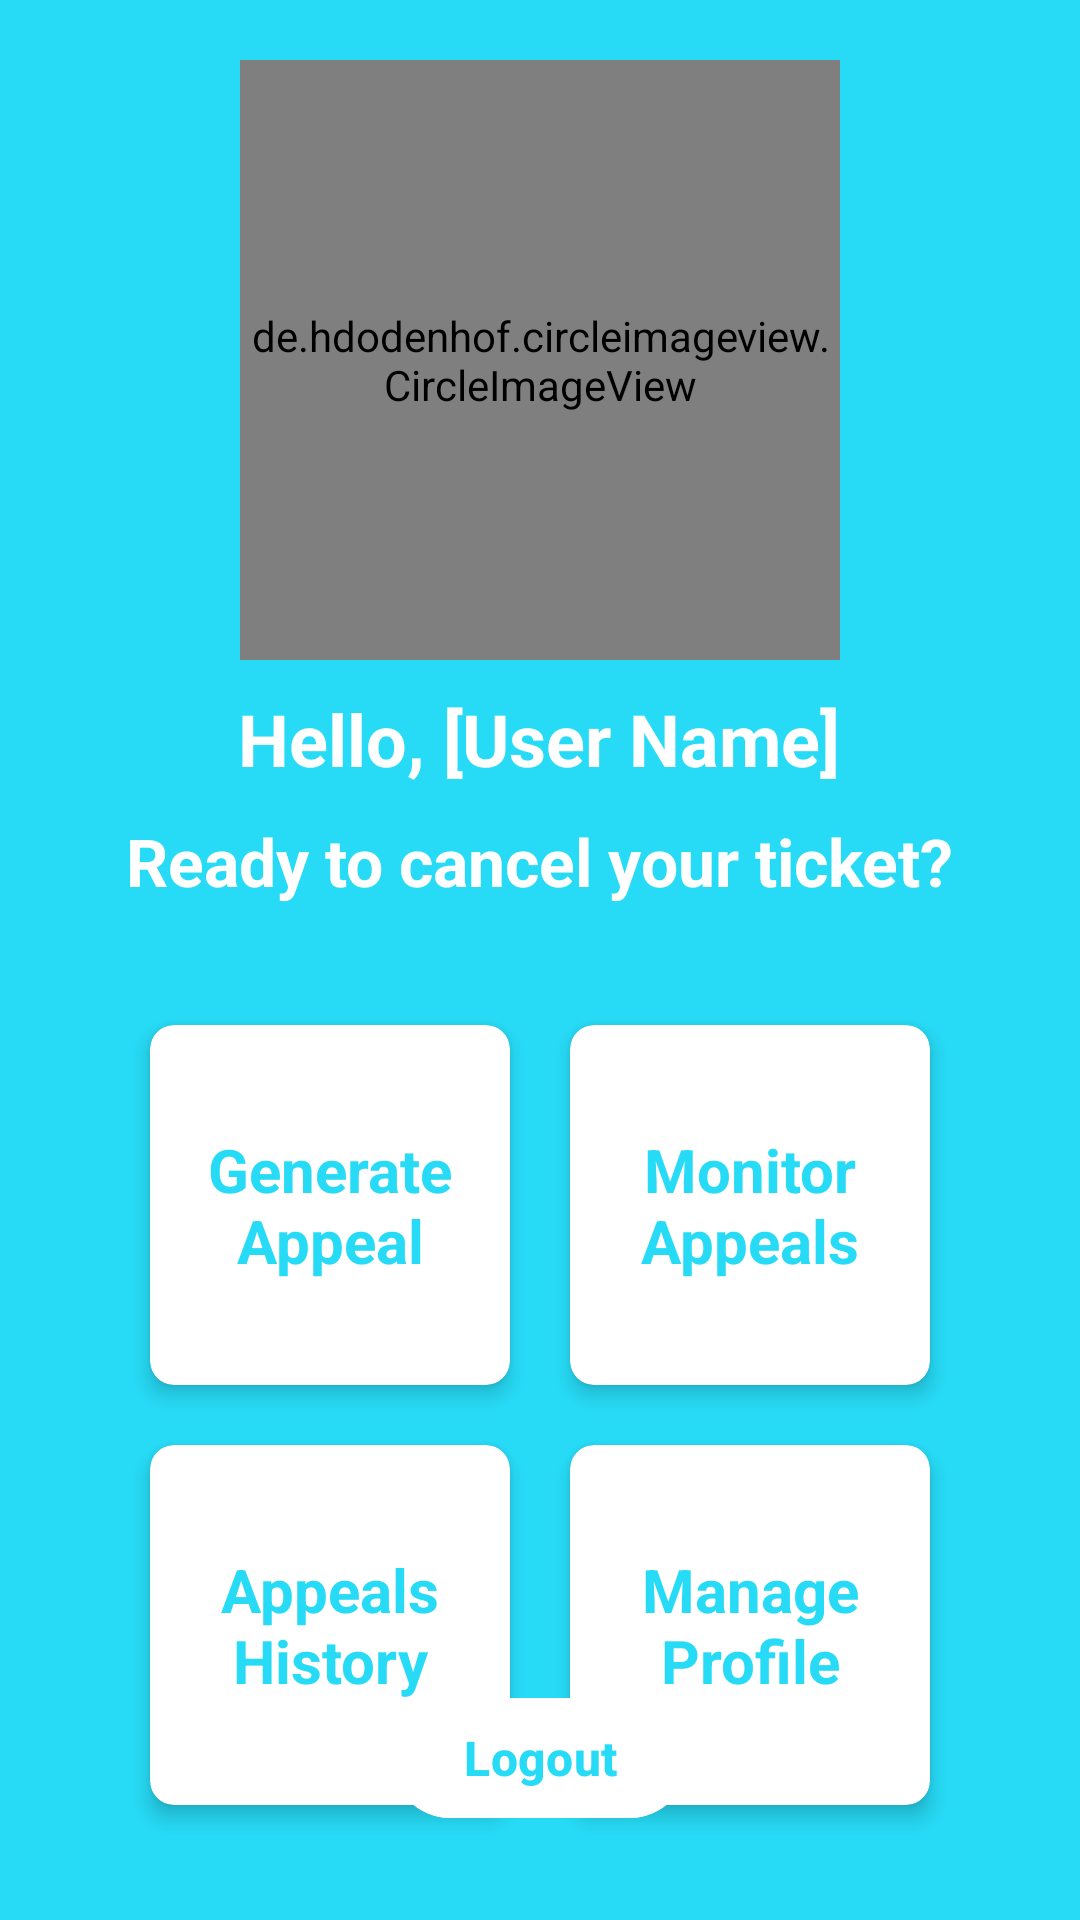

Produce the Android XML layout that renders to this screen, including the resource entries it uses.
<!-- AndroidManifest.xml: application theme Theme.Repy -->
<!-- res/layout/activity_menu.xml -->
<?xml version="1.0" encoding="utf-8"?>
<RelativeLayout
    xmlns:android="http://schemas.android.com/apk/res/android"
    xmlns:app="http://schemas.android.com/apk/res-auto"
    xmlns:tools="http://schemas.android.com/tools"
    android:id="@+id/menu_LAY_main"
    android:layout_width="match_parent"
    android:layout_height="match_parent"
    android:background="@color/light_blue"
    tools:context=".Views.MenuActivity">


    <de.hdodenhof.circleimageview.CircleImageView
        android:id="@+id/menu_IMG_profileAvatar"
        android:layout_width="200dp"
        android:layout_height="200dp"
        android:layout_centerHorizontal="true"
        android:layout_marginTop="20dp"
        android:src="@drawable/img_default_profile_image" />


    <TextView
        android:id="@+id/menu_LBL_helloUser"
        android:layout_width="wrap_content"
        android:layout_height="wrap_content"
        android:layout_below="@id/menu_IMG_profileAvatar"
        android:layout_centerHorizontal="true"
        android:layout_marginTop="10dp"
        android:text="Hello, [User Name]"
        android:textSize="24sp"
        android:textStyle="bold"
        android:textColor="@color/white" />

    <TextView
        android:id="@+id/menu_LBL_cancelReportPrompt"
        android:layout_width="wrap_content"
        android:layout_height="wrap_content"
        android:layout_below="@id/menu_LBL_helloUser"
        android:layout_centerHorizontal="true"
        android:layout_marginTop="10dp"
        android:text="Ready to cancel your ticket?"
        android:textSize="22sp"
        android:textStyle="bold"
        android:textColor="@color/white" />

    
    <GridLayout
        android:id="@+id/menu_LAY_buttonGrid"
        android:layout_width="wrap_content"
        android:layout_height="wrap_content"
        android:layout_below="@id/menu_LBL_cancelReportPrompt"
        android:layout_centerHorizontal="true"
        android:layout_marginTop="30dp"
        android:columnCount="2"
        android:rowCount="2"
        android:orientation="horizontal">

        <androidx.cardview.widget.CardView
            android:id="@+id/menu_CARD_generateAppeal"
            android:layout_width="120dp"
            android:layout_height="120dp"
            android:layout_margin="10dp"
            app:cardBackgroundColor="@color/white"
            app:cardCornerRadius="8dp"
            app:cardElevation="4dp">

            <TextView
                android:id="@+id/menu_LBL_generateAppeal"
                android:layout_width="match_parent"
                android:layout_height="wrap_content"
                android:layout_gravity="center"
                android:gravity="center"
                android:padding="16dp"
                android:text="Generate Appeal"
                android:textColor="@color/light_blue"
                android:textSize="20sp"
                android:textStyle="bold"/>
        </androidx.cardview.widget.CardView>

        <androidx.cardview.widget.CardView
            android:id="@+id/menu_CARD_monitorAppeals"
            android:layout_width="120dp"
            android:layout_height="120dp"
            android:layout_margin="10dp"
            app:cardBackgroundColor="@color/white"
            app:cardCornerRadius="8dp"
            app:cardElevation="4dp">

            <TextView
                android:id="@+id/menu_LBL_monitorAppeals"
                android:layout_width="match_parent"
                android:layout_height="wrap_content"
                android:layout_gravity="center"
                android:gravity="center"
                android:padding="16dp"
                android:text="Monitor Appeals"
                android:textColor="@color/light_blue"
                android:textSize="20sp"
                android:textStyle="bold"/>


        </androidx.cardview.widget.CardView>

        <androidx.cardview.widget.CardView
            android:id="@+id/menu_CARD_appealsHistory"
            android:layout_width="120dp"
            android:layout_height="120dp"
            android:layout_margin="10dp"
            app:cardBackgroundColor="@color/white"
            app:cardCornerRadius="8dp"
            app:cardElevation="4dp">

            <TextView
                android:id="@+id/menu_LBL_appealsHistory"
                android:layout_width="match_parent"
                android:layout_height="wrap_content"
                android:layout_gravity="center"
                android:gravity="center"
                android:padding="16dp"
                android:text="Appeals History"
                android:textColor="@color/light_blue"
                android:textSize="20sp"
                android:textStyle="bold"/>
        </androidx.cardview.widget.CardView>

        <androidx.cardview.widget.CardView
            android:id="@+id/menu_CARD_manageProfile"
            android:layout_width="120dp"
            android:layout_height="120dp"
            android:layout_margin="10dp"
            app:cardBackgroundColor="@color/white"
            app:cardCornerRadius="8dp"
            app:cardElevation="4dp">

            <TextView
                android:id="@+id/menu_LBL_manageProfile"
                android:layout_width="match_parent"
                android:layout_height="wrap_content"
                android:layout_gravity="center"
                android:gravity="center"
                android:padding="16dp"
                android:text="Manage Profile"
                android:textColor="@color/light_blue"
                android:textSize="20sp"
                android:textStyle="bold"/>

        </androidx.cardview.widget.CardView>
    </GridLayout>

    
    <com.google.android.material.button.MaterialButton
        android:id="@+id/menu_BTN_logout"
        android:layout_width="wrap_content"
        android:layout_height="wrap_content"
        android:layout_alignParentBottom="true"
        android:layout_centerHorizontal="true"
        android:layout_marginBottom="30dp"
        android:text="Logout"
        android:textSize="16sp"
        android:backgroundTint="@color/white"
        android:textColor="@color/light_blue"
        android:textStyle="bold"/>

</RelativeLayout>
<!-- resources referenced by this layout -->
<resources>
  <color name="light_blue">#27DBF6</color>
  <color name="white">#FFFFFFFF</color>
  <!-- drawable img_default_profile_image: png bitmap (drawable, 223341 bytes) -->
  <style name="Theme.Repy" parent="Base.Theme.Repy" />
  <style name="Base.Theme.Repy" parent="Theme.Material3.DayNight.NoActionBar">
          
          
      </style>
</resources>
